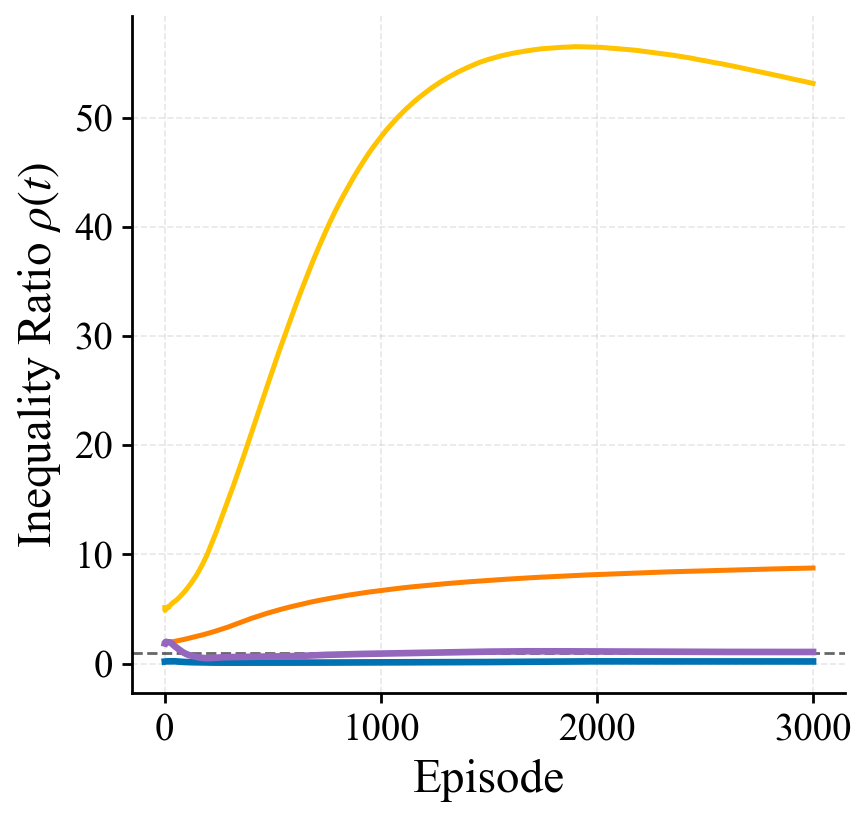

The file beside this chart, header and first rows:
episode, RL_mean, PERL_mean, Oracle_mean, Pattern Prediction_mean
1, 0.179, 1.838, 1.891, 5.129
2, 0.1798, 1.913, 1.901, 4.864
3, 0.1834, 1.899, 1.892, 4.976
4, 0.1851, 1.925, 1.89, 4.952
5, 0.1875, 1.959, 1.885, 4.981
6, 0.1898, 1.969, 1.884, 4.978
7, 0.1937, 1.962, 1.891, 5.003
8, 0.1955, 1.97, 1.896, 5.022
9, 0.1971, 1.955, 1.903, 5.038
10, 0.1983, 1.947, 1.91, 5.065
11, 0.1985, 1.952, 1.914, 5.076
12, 0.1994, 1.953, 1.914, 5.08
13, 0.2007, 1.95, 1.917, 5.105
14, 0.2014, 1.954, 1.919, 5.124
15, 0.2019, 1.953, 1.918, 5.13
16, 0.2019, 1.949, 1.919, 5.139
17, 0.2009, 1.952, 1.919, 5.176
18, 0.201, 1.943, 1.923, 5.17
19, 0.201, 1.945, 1.93, 5.204
20, 0.2014, 1.952, 1.937, 5.23
21, 0.2015, 1.948, 1.939, 5.231
22, 0.2011, 1.945, 1.944, 5.259
23, 0.2012, 1.938, 1.945, 5.277
24, 0.2008, 1.94, 1.943, 5.293
25, 0.2006, 1.939, 1.947, 5.311
26, 0.2006, 1.929, 1.951, 5.335
27, 0.2008, 1.92, 1.955, 5.353
28, 0.2014, 1.915, 1.96, 5.376
29, 0.2017, 1.901, 1.965, 5.402
30, 0.2027, 1.884, 1.972, 5.424
31, 0.2029, 1.868, 1.974, 5.446
32, 0.2031, 1.848, 1.977, 5.465
33, 0.2034, 1.835, 1.982, 5.483
34, 0.204, 1.814, 1.986, 5.512
35, 0.2044, 1.795, 1.989, 5.522
36, 0.2047, 1.777, 1.992, 5.534
37, 0.205, 1.76, 1.996, 5.565
38, 0.2052, 1.74, 2.001, 5.577
39, 0.2056, 1.722, 2.006, 5.582
40, 0.2054, 1.704, 2.011, 5.602
41, 0.2053, 1.687, 2.014, 5.616
42, 0.2054, 1.669, 2.018, 5.636
43, 0.2055, 1.649, 2.023, 5.646
44, 0.2052, 1.634, 2.027, 5.661
45, 0.2047, 1.615, 2.03, 5.68
46, 0.2041, 1.598, 2.034, 5.697
47, 0.2034, 1.583, 2.038, 5.705
48, 0.2028, 1.569, 2.041, 5.71
49, 0.2018, 1.555, 2.044, 5.728
50, 0.2007, 1.538, 2.047, 5.749
51, 0.1997, 1.521, 2.052, 5.763
52, 0.198, 1.506, 2.055, 5.772
53, 0.1967, 1.49, 2.06, 5.793
54, 0.1951, 1.476, 2.063, 5.799
55, 0.1936, 1.46, 2.066, 5.818
56, 0.1919, 1.446, 2.071, 5.838
57, 0.1902, 1.431, 2.075, 5.856
58, 0.1885, 1.415, 2.078, 5.878
59, 0.1869, 1.399, 2.082, 5.894
60, 0.1853, 1.385, 2.087, 5.91
... 2,940 more rows
